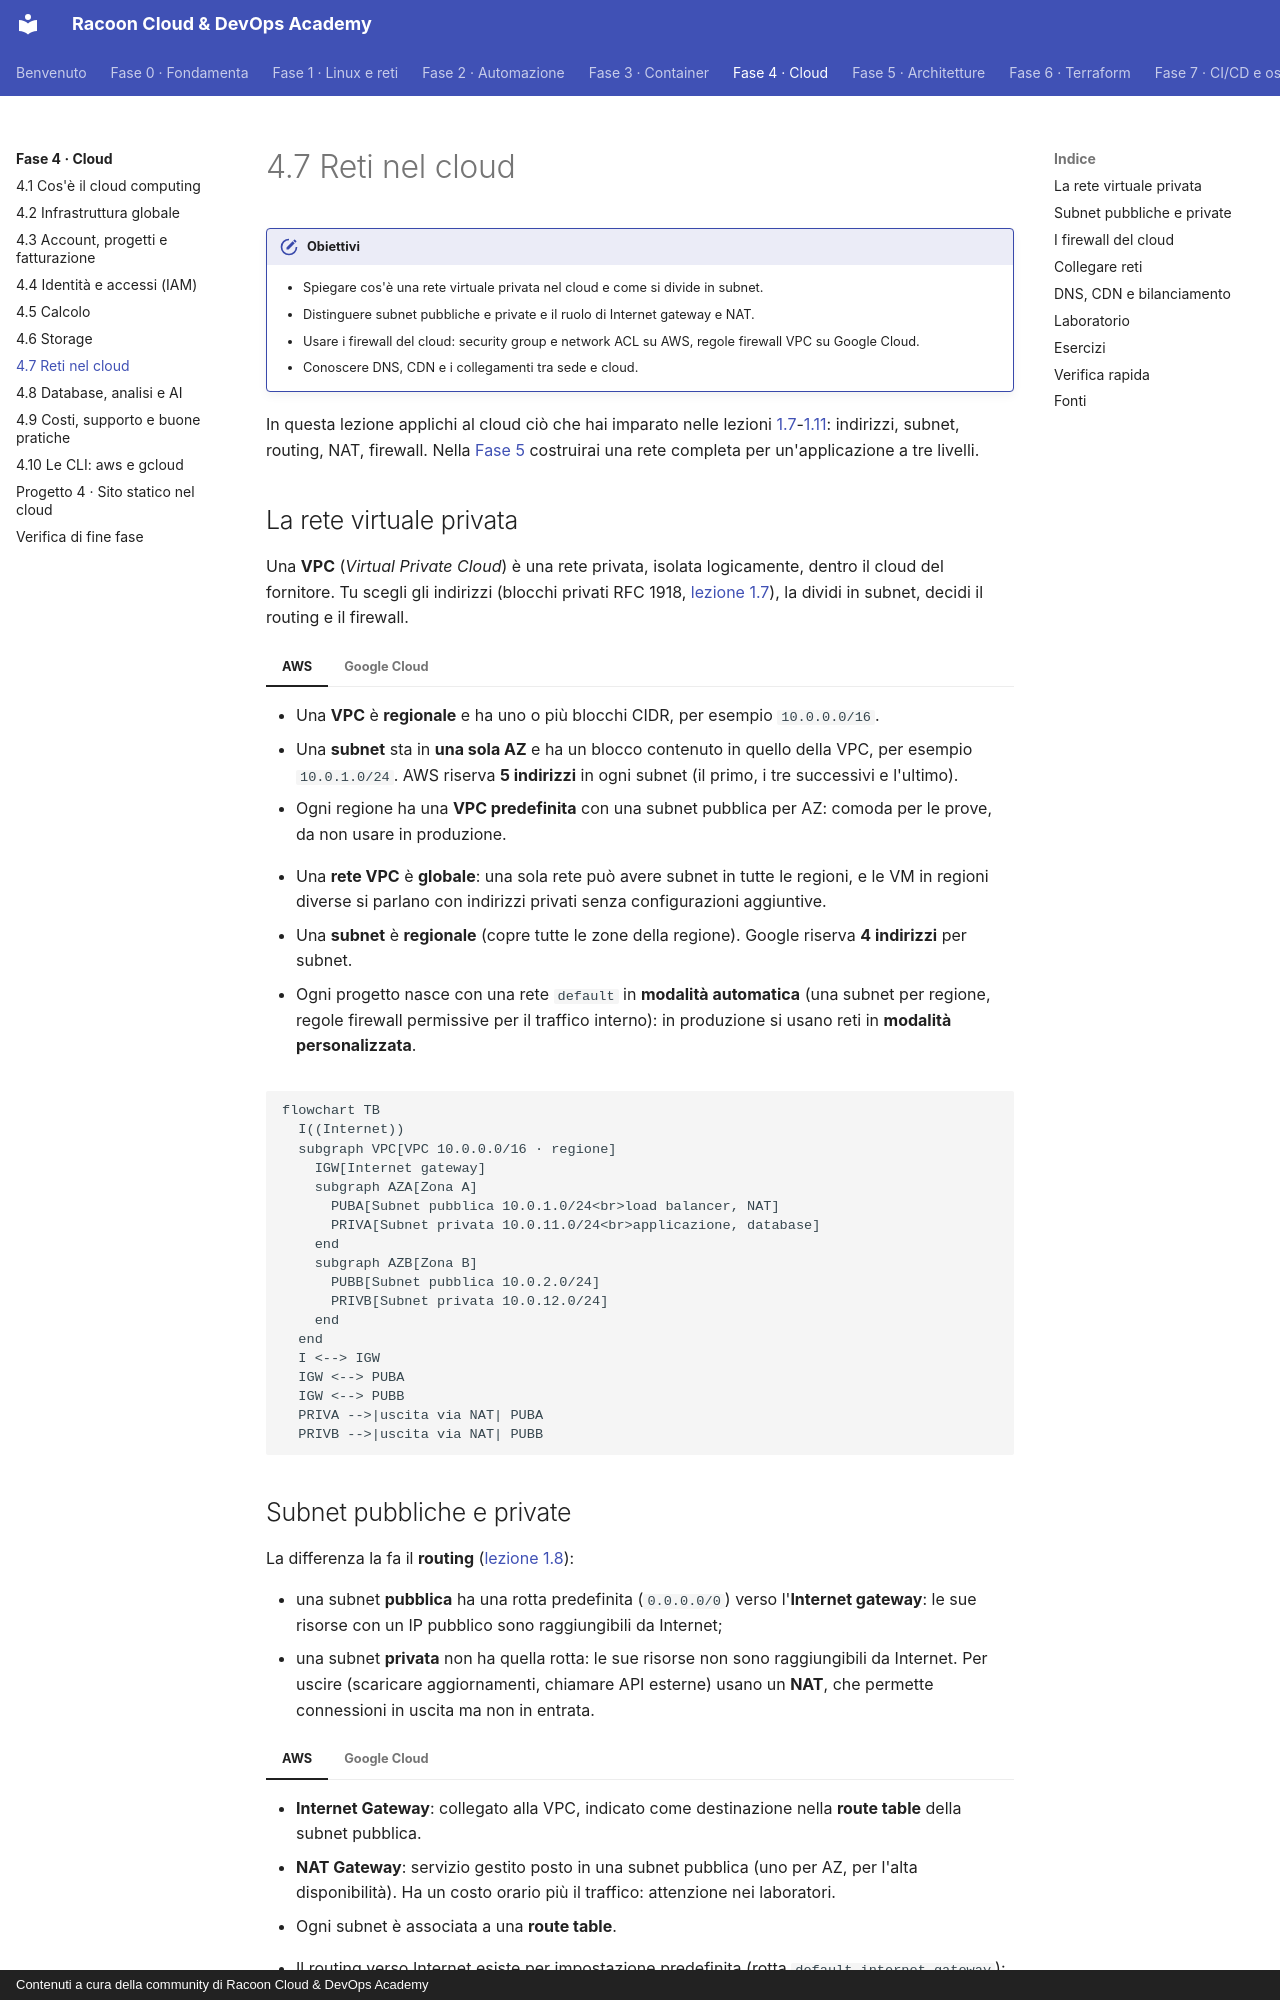

repository: imredracoon/racoon-cloud-devops-academy · page: fase-4/07-rete/index.html · generator: mkdocs · copyright: Contenuti a cura della community di Racoon Cloud & DevOps Academy

# 4.7 Reti nel cloud

!!! obiettivi "Obiettivi"
    - Spiegare cos'è una rete virtuale privata nel cloud e come si divide in subnet.
    - Distinguere subnet pubbliche e private e il ruolo di Internet gateway e NAT.
    - Usare i firewall del cloud: security group e network ACL su AWS, regole firewall VPC su Google Cloud.
    - Conoscere DNS, CDN e i collegamenti tra sede e cloud.

In questa lezione applichi al cloud ciò che hai imparato nelle lezioni [1.7](../fase-1/07-tcpip.md)-[1.11](../fase-1/11-firewall.md): indirizzi, subnet, routing, NAT,
firewall. Nella [Fase 5](../fase-5/index.md) costruirai una rete completa per un'applicazione a tre livelli.

## La rete virtuale privata

Una **VPC** (*Virtual Private Cloud*) è una rete privata, isolata logicamente, dentro il cloud del fornitore. Tu
scegli gli indirizzi (blocchi privati RFC 1918, [lezione 1.7](../fase-1/07-tcpip.md)), la dividi in subnet, decidi il routing e il firewall.

=== "AWS"

    - Una **VPC** è **regionale** e ha uno o più blocchi CIDR, per esempio `10.0.0.0/16`.
    - Una **subnet** sta in **una sola AZ** e ha un blocco contenuto in quello della VPC, per esempio `10.0.1.0/24`.
      AWS riserva **5 indirizzi** in ogni subnet (il primo, i tre successivi e l'ultimo).
    - Ogni regione ha una **VPC predefinita** con una subnet pubblica per AZ: comoda per le prove, da non usare in
      produzione.

=== "Google Cloud"

    - Una **rete VPC** è **globale**: una sola rete può avere subnet in tutte le regioni, e le VM in regioni diverse si
      parlano con indirizzi privati senza configurazioni aggiuntive.
    - Una **subnet** è **regionale** (copre tutte le zone della regione). Google riserva **4 indirizzi** per subnet.
    - Ogni progetto nasce con una rete `default` in **modalità automatica** (una subnet per regione, regole firewall
      permissive per il traffico interno): in produzione si usano reti in **modalità personalizzata**.

```mermaid
flowchart TB
  I((Internet))
  subgraph VPC[VPC 10.0.0.0/16 · regione]
    IGW[Internet gateway]
    subgraph AZA[Zona A]
      PUBA[Subnet pubblica 10.0.1.0/24<br>load balancer, NAT]
      PRIVA[Subnet privata 10.0.11.0/24<br>applicazione, database]
    end
    subgraph AZB[Zona B]
      PUBB[Subnet pubblica 10.0.2.0/24]
      PRIVB[Subnet privata 10.0.12.0/24]
    end
  end
  I <--> IGW
  IGW <--> PUBA
  IGW <--> PUBB
  PRIVA -->|uscita via NAT| PUBA
  PRIVB -->|uscita via NAT| PUBB
```

## Subnet pubbliche e private

La differenza la fa il **routing** ([lezione 1.8](../fase-1/08-dns-routing.md)):

- una subnet **pubblica** ha una rotta predefinita (`0.0.0.0/0`) verso l'**Internet gateway**: le sue risorse con un
  IP pubblico sono raggiungibili da Internet;
- una subnet **privata** non ha quella rotta: le sue risorse non sono raggiungibili da Internet. Per uscire (scaricare
  aggiornamenti, chiamare API esterne) usano un **NAT**, che permette connessioni in uscita ma non in entrata.

=== "AWS"

    - **Internet Gateway**: collegato alla VPC, indicato come destinazione nella **route table** della subnet pubblica.
    - **NAT Gateway**: servizio gestito posto in una subnet pubblica (uno per AZ, per l'alta disponibilità). Ha un costo
      orario più il traffico: attenzione nei laboratori.
    - Ogni subnet è associata a una **route table**.

=== "Google Cloud"

    - Il routing verso Internet esiste per impostazione predefinita (rotta `default-internet-gateway`): una VM è
      raggiungibile da Internet se ha un **IP esterno** e le regole firewall lo consentono. Una VM **senza IP
      esterno** è, di fatto, "privata".
    - **Cloud NAT** (con un **Cloud Router**) dà l'uscita verso Internet alle VM senza IP esterno. È un servizio
      regionale gestito.
    - **Private Google Access** permette alle VM senza IP esterno di usare le API Google (come Cloud Storage).
